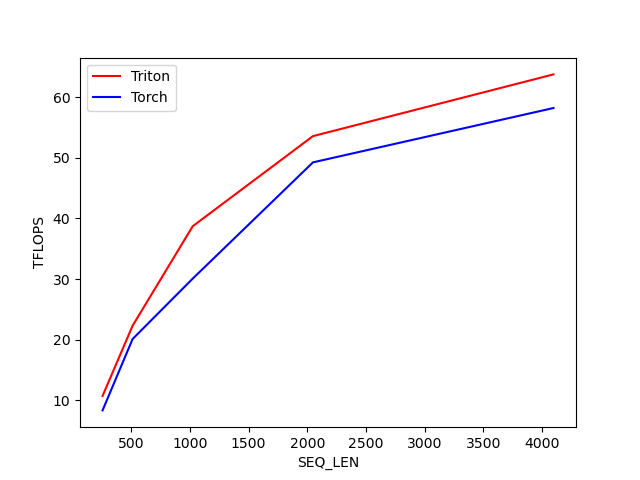

Values plotted in this chart, from the file beside it:
SEQ_LEN, Triton, Torch
256, 10.72, 8.346
512, 22.31, 20.12
1024, 38.71, 30.08
2048, 53.57, 49.24
4096, 63.74, 58.2
